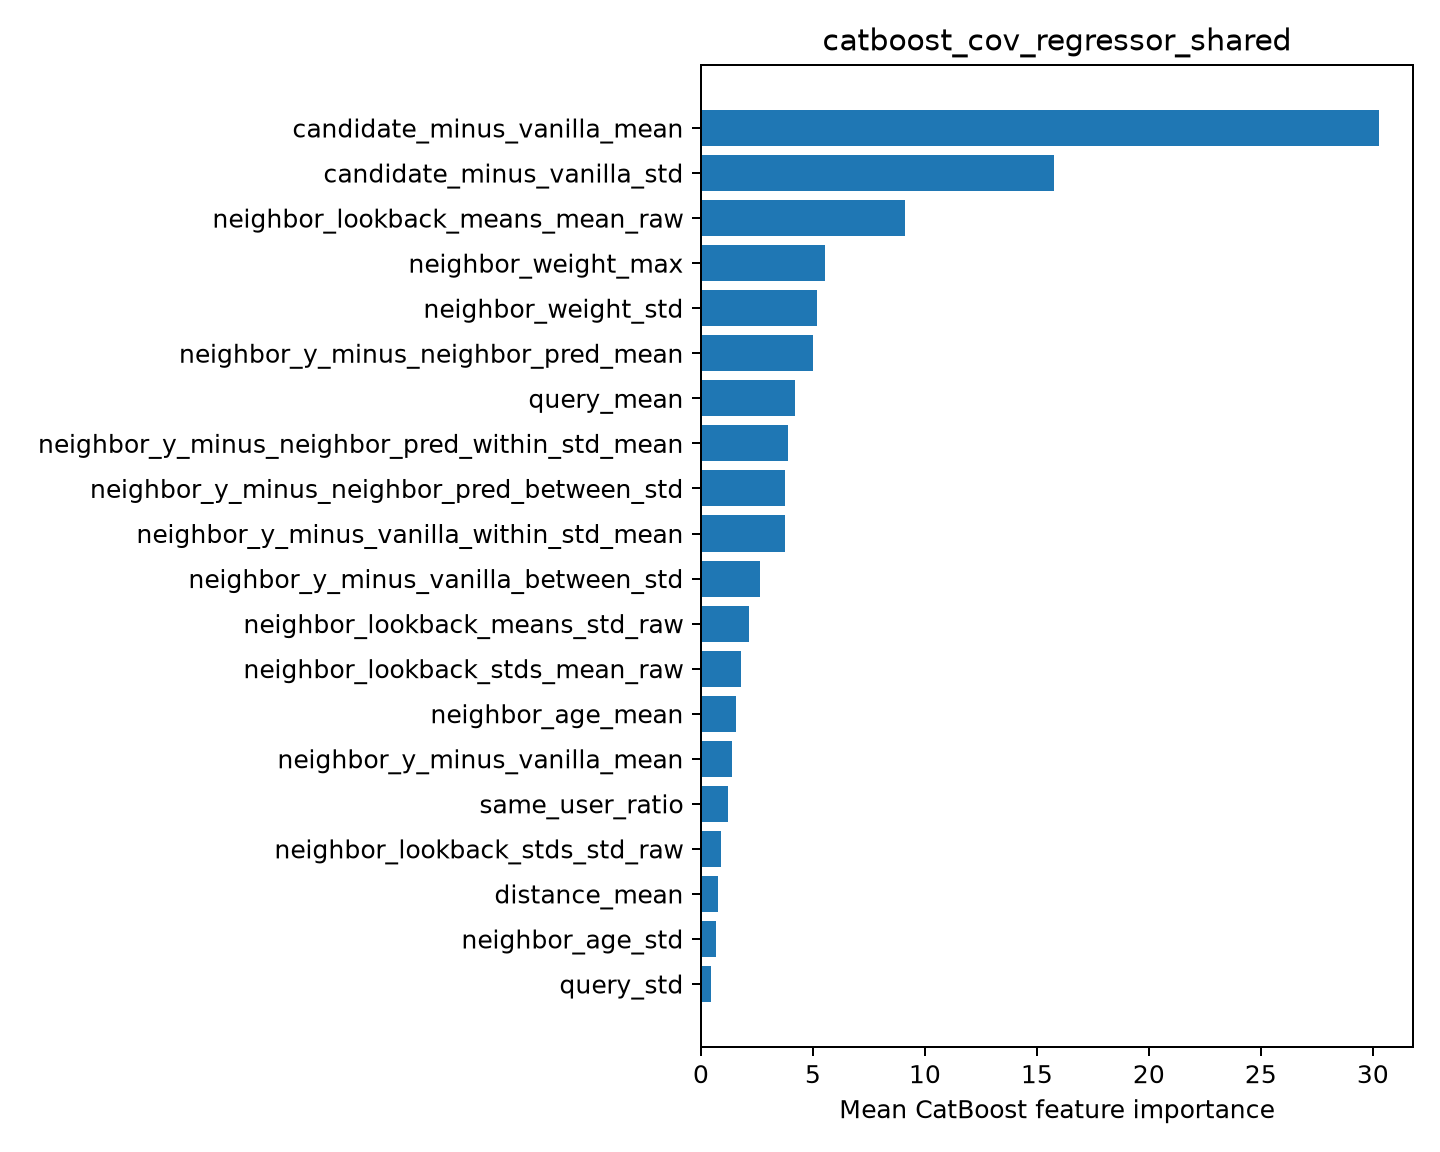

The data file committed next to this chart (first rows):
feature, importance
candidate_minus_vanilla_mean, 30.28
candidate_minus_vanilla_std, 15.76
neighbor_lookback_means_mean_raw, 9.122
neighbor_weight_max, 5.551
neighbor_weight_std, 5.167
neighbor_y_minus_neighbor_pred_mean, 5.023
query_mean, 4.21
neighbor_y_minus_neighbor_pred_within_st…, 3.882
neighbor_y_minus_neighbor_pred_between_s…, 3.762
neighbor_y_minus_vanilla_within_std_mean, 3.749
neighbor_y_minus_vanilla_between_std, 2.619
neighbor_lookback_means_std_raw, 2.163
neighbor_lookback_stds_mean_raw, 1.767
neighbor_age_mean, 1.545
neighbor_y_minus_vanilla_mean, 1.397
same_user_ratio, 1.196
neighbor_lookback_stds_std_raw, 0.9107
distance_mean, 0.7551
neighbor_age_std, 0.6801
query_std, 0.457
